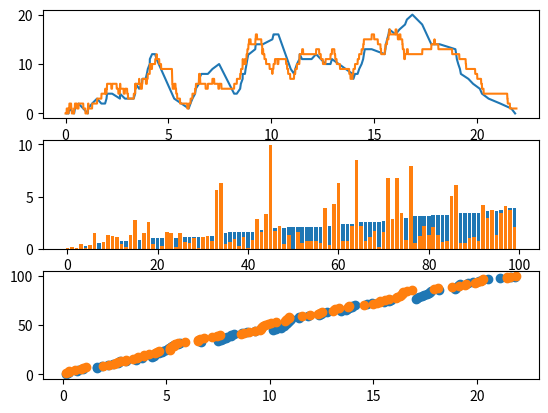

Recreate this plot in Python.
import cmath as math
import random as random
from re import A
import matplotlib.pyplot as plt
import numpy as np

N = 100
lambda_A = 6
lambda_D = 5

idx=[]
A_i = []
TD_i = []
D_i = []
D2_i = []
n_i = []
Ai = 0
R_i = [] # czas oczekiwania oczekiwanie

w_kolejce = []
wykonane = []

# przygotowanie kolejki
for i in range(N):
    idx.append(i)
    n = random.uniform(0, 1)
    tA_i = -math.log(n)/lambda_A
    tD_i = -math.log(n)/lambda_D
    Ai += tA_i

    TD_i.append(tD_i)
    n_i.append(n)

    if(i==0):
        A_i.append(tA_i)
        D_i.append(tA_i + tD_i)
    else:
        A_i.append(A_i[i-1] + tA_i)
        D_i.append(np.maximum(D_i[i-1], Ai) + tD_i)

    R_i.append(D_i[i] - A_i[i])

# zliczanie zadan w kolejce w zależności od czasu
d=0
t_D = D_i[d]
wyk=0
w_kolejce.append(0)
for i in range(1, N):
    while np.greater_equal(A_i[i], t_D):
        wyk += 1
        d += 1
        t_D = D_i[d]
        # print(i, " ", d)

    w_kolejce.append(i-wyk)

rest = N-wyk
q1_time = A_i.copy()
for i in range(rest):
    print(i, rest)
    q1_time.append(D_i[wyk+i])
    w_kolejce.append(rest-i-1)

D2_i = A_i.copy()
R2_i = []

print(A_i)
time = 0
time_unit = 0.01
q2_time = []
q2_tasks = []
while len([tD_i for tD_i in TD_i if np.greater(tD_i, 0)]) > 0:
    q2_time.append(time)
    tasks_in_server = 0
    tasks_we_care_about_idx = []

    for i in range(N):
        if np.greater_equal(time, A_i[i]) and np.greater(TD_i[i], 0):
            tasks_in_server = tasks_in_server + 1
            tasks_we_care_about_idx.append(i)

    q2_tasks.append(tasks_in_server)
    for task_id in tasks_we_care_about_idx:
        D2_i[task_id] = D2_i[task_id] + time_unit
        TD_i[task_id] = TD_i[task_id] - (time_unit / tasks_in_server)

    time = time + time_unit

finished_at_time_D = []
for task_id in range(N):
    finished_at_time_D.append(len([tD_i for tD_i in D2_i if np.greater_equal(D2_i[task_id], tD_i)]))
    R2_i.append(D2_i[task_id] - A_i[task_id])



fig, (ax1, ax2, ax3) = plt.subplots(3)

print(finished_at_time_D)
# print(len(idx)

ax1.plot(q1_time, w_kolejce, label="kol")
ax1.plot(q2_time, q2_tasks, label="kol")

ax2.bar(idx, R_i, label="oczekiwanie")
ax2.bar(idx, R2_i, label="oczekiwanie")

# ax1.scatter(A_i, idx, label="A_i")
# ax3.scatter(A_i, idx, label="A_i")
ax3.scatter(D_i, idx, label="D_i")
ax3.scatter(D2_i, finished_at_time_D, label="D_i")
# ax3.scatter(D2_i, idx, label="D_i")

# plt.legend()
plt.show()